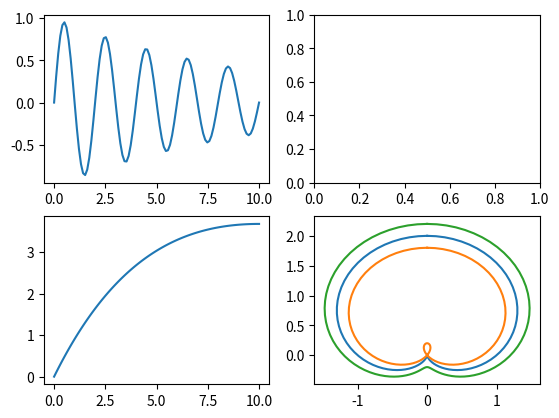

Here is the Python script that generated this plot:
import numpy as np
import matplotlib.pyplot as plt
x=np.linspace(0,10,100)
y1=(np.sin(np.pi*x))*(np.e**(-x/10))
y2=(np.e**(-x/10))*x
fig,axes=plt.subplots(nrows=2 ,ncols=2)
axes[0,0].plot(x,y1)
axes[1,0].plot(x,y2)
plt.show()

#
import numpy as np
import matplotlib.pyplot as plt
r0=1
t = np.linspace(0,2* np.pi, 100)
r=r0+np.cos(t)
x=r*np.sin(t)
y=r*np.cos(t)
plt.plot(x,y)

r0=0.8
t = np.linspace(0,2* np.pi, 100)
r=r0+np.cos(t)
x=r*np.sin(t)
y=r*np.cos(t)
plt.plot(x,y)


r0=1.2
t = np.linspace(0,2* np.pi, 100)
r=r0+np.cos(t)
x=r*np.sin(t)
y=r*np.cos(t)
plt.plot(x,y)


plt.show()
